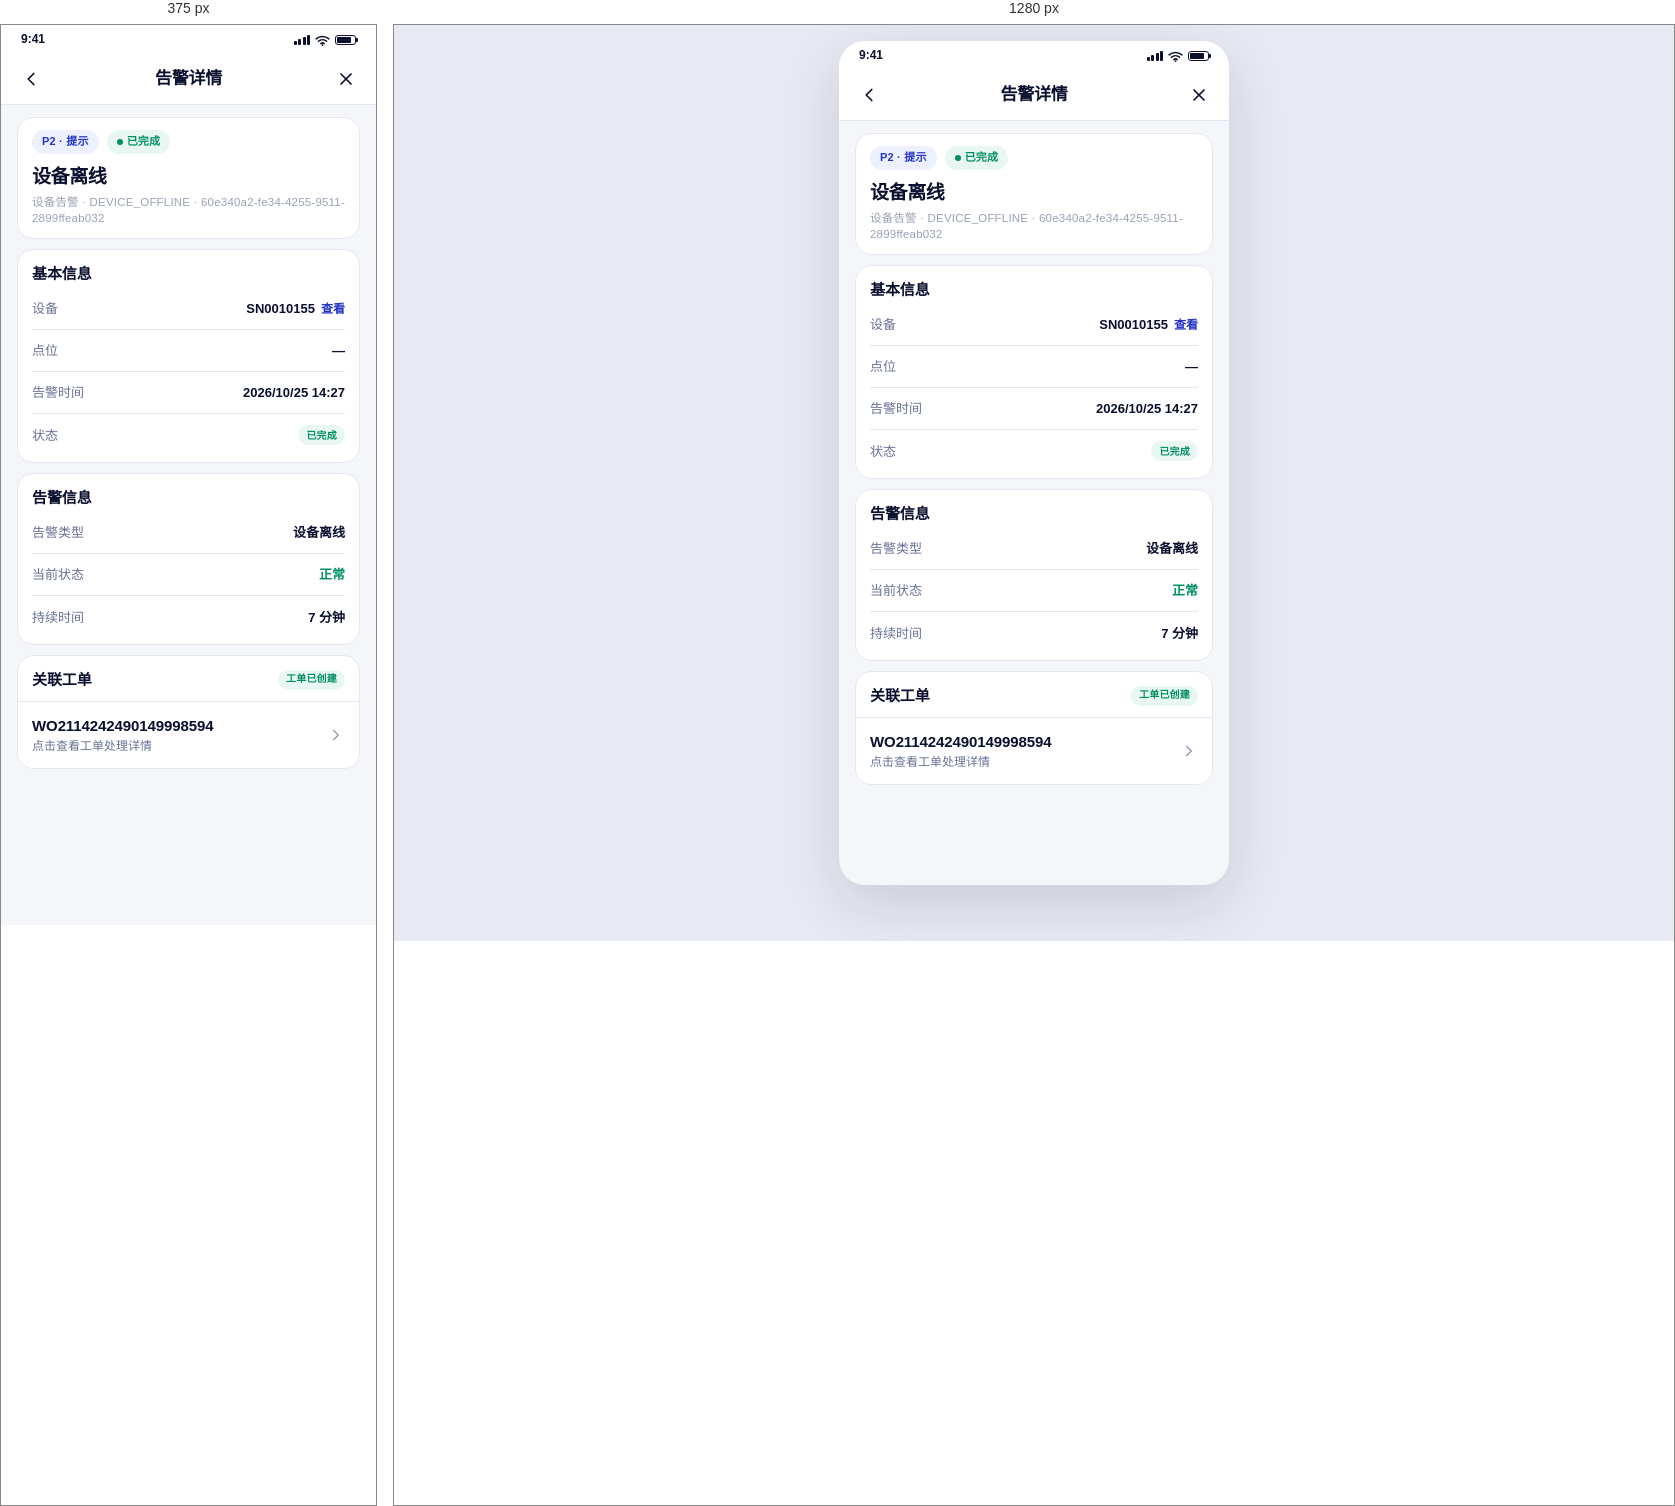
Rendered at 375 px and 1280 px, left to right.

<!-- file: alert-detail.html -->
<!DOCTYPE html>
<html lang="zh-CN">
<head>
<meta charset="UTF-8">
<meta name="viewport" content="width=device-width,initial-scale=1,viewport-fit=cover">
<meta name="theme-color" content="#2434c8">
<title>告警详情 · VendSolution</title>
<link rel="stylesheet" href="app-ui.css">
<style>
/* 告警详情 · 页面前缀 ad-（只写布局，组件一律用 app-ui.css） */
.ad-badges{flex-wrap:wrap}
.ad-title{margin-top:10px;font-size:19px;line-height:26px;font-weight:800;letter-spacing:-.4px}
.ad-sub{
  margin-top:4px;font-size:11.5px;line-height:16px;color:var(--text-3);
  letter-spacing:.2px;font-variant-numeric:tabular-nums;overflow-wrap:anywhere
}
.ad-link{margin-left:6px;font-size:12px;font-weight:600;color:var(--brand);white-space:nowrap}
.ad-ok{color:var(--ok);font-weight:600}
.ad-order{font-variant-numeric:tabular-nums}
</style>
</head>
<body>
<main class="app">

  <div class="status"><span>9:41</span><span class="status-icons"><span class="signal"><i></i><i></i><i></i><i></i></span><svg width="15" height="11" viewBox="0 0 16 12" fill="none"><path d="M1 4.2a10.5 10.5 0 0 1 14 0M3.5 6.8a6.7 6.7 0 0 1 9 0M6.2 9.4a2.7 2.7 0 0 1 3.6 0" stroke="currentColor" stroke-width="1.6" stroke-linecap="round"/><circle cx="8" cy="11" r="1" fill="currentColor"/></svg><span class="battery"><i></i></span></span></div>

  <header class="navbar">
    <span class="nav-left">
      <a class="icon-btn" href="alerts.html" aria-label="返回告警列表">
        <svg width="22" height="22" viewBox="0 0 24 24" fill="none" stroke="currentColor" stroke-width="1.9" stroke-linecap="round" stroke-linejoin="round"><path d="m15 18-6-6 6-6"/></svg>
      </a>
    </span>
    <h1>告警详情</h1>
    <span class="nav-right">
      <a class="icon-btn" href="alerts.html" aria-label="关闭">
        <svg width="20" height="20" viewBox="0 0 24 24" fill="none" stroke="currentColor" stroke-width="2.1" stroke-linecap="round" stroke-linejoin="round"><line x1="18" y1="6" x2="6" y2="18"/><line x1="6" y1="6" x2="18" y2="18"/></svg>
      </a>
    </span>
  </header>

  <div class="body">

    <!-- 状态头 -->
    <section class="card">
      <div class="card-body">
        <div class="hstack ad-badges">
          <span class="badge lg brand">P2 · 提示</span>
          <span class="badge lg ok"><span class="dot ok"></span>已完成</span>
        </div>
        <h2 class="ad-title">设备离线</h2>
        <p class="ad-sub">设备告警 · DEVICE_OFFLINE · 60e340a2-fe34-4255-9511-2899ffeab032</p>
      </div>
    </section>

    <!-- 基本信息 -->
    <section class="card">
      <div class="card-head"><div class="card-title">基本信息</div></div>
      <div class="card-body tight">
        <div class="rows">
          <div class="row"><dt>设备</dt><dd>SN0010155<a class="ad-link" href="machines.html">查看</a></dd></div>
          <div class="row"><dt>点位</dt><dd>—</dd></div>
          <div class="row"><dt>告警时间</dt><dd>2026/10/25 14:27</dd></div>
          <div class="row"><dt>状态</dt><dd><span class="badge ok">已完成</span></dd></div>
        </div>
      </div>
    </section>

    <!-- 告警信息 -->
    <section class="card">
      <div class="card-head"><div class="card-title">告警信息</div></div>
      <div class="card-body tight">
        <div class="rows">
          <div class="row"><dt>告警类型</dt><dd>设备离线</dd></div>
          <div class="row"><dt>当前状态</dt><dd><span class="ad-ok">正常</span></dd></div>
          <div class="row"><dt>持续时间</dt><dd>7 分钟</dd></div>
        </div>
      </div>
    </section>

    <!-- 关联工单 -->
    <section class="card">
      <div class="card-head bordered">
        <div class="card-title">关联工单</div>
        <span class="badge ok">工单已创建</span>
      </div>
      <a class="item no-thumb" href="app_workorder/ticket-detail.html">
        <span class="item-body">
          <span class="item-name ad-order">WO2114242490149998594</span>
          <span class="item-sub">点击查看工单处理详情</span>
        </span>
        <svg class="item-go" width="18" height="18" viewBox="0 0 24 24" fill="none" stroke="currentColor" stroke-width="2.2" stroke-linecap="round" stroke-linejoin="round"><polyline points="9 18 15 12 9 6"/></svg>
      </a>
    </section>

  </div>
</main>
<script src="app-ui.js"></script>
</body>
</html>


/* @media block from app-ui.css */
@media(min-width:520px){
  .app{height:min(844px,calc(100dvh - 32px));margin-top:16px;border-radius:26px;
       box-shadow:0 18px 60px rgba(20,20,20,.14)}
}